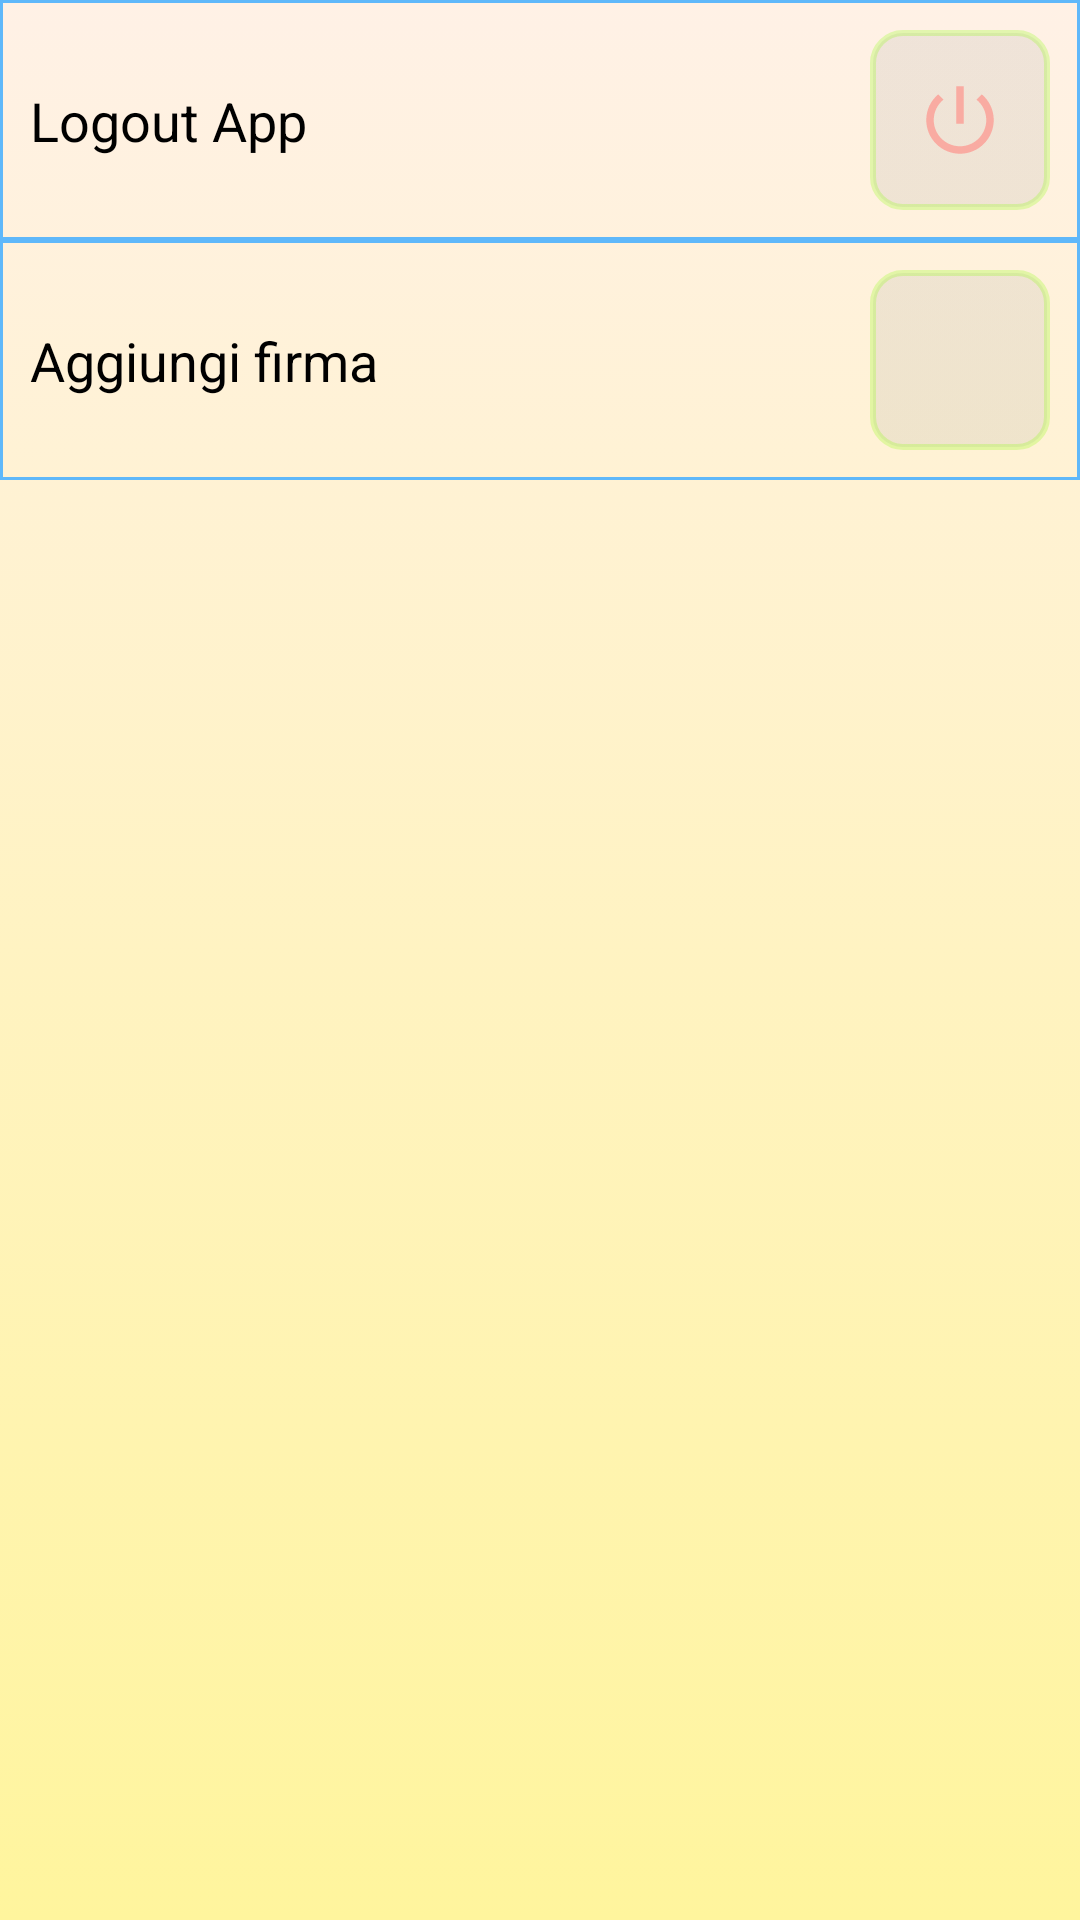

This screen was rendered from an Android layout file. Write that file and the resources it references.
<!-- AndroidManifest.xml: application theme Theme.AppCompat.NoActionBar -->
<!-- res/layout/activity_settings.xml -->
<?xml version="1.0" encoding="utf-8"?>
<androidx.constraintlayout.widget.ConstraintLayout xmlns:android="http://schemas.android.com/apk/res/android"
    xmlns:app="http://schemas.android.com/apk/res-auto"
    xmlns:tools="http://schemas.android.com/tools"
    android:layout_width="match_parent"
    android:layout_height="match_parent"
    android:background="@drawable/background_gradient_yellow"

    tools:context=".Activities.SettingsActivity">

    <androidx.constraintlayout.widget.ConstraintLayout
        android:id="@+id/expandable_view3"
        android:layout_width="match_parent"
        android:layout_height="wrap_content"
        app:layout_constraintTop_toTopOf="parent">

        <androidx.constraintlayout.widget.ConstraintLayout
            android:id="@+id/cc_logout_box"
            android:layout_width="match_parent"
            android:layout_height="wrap_content"
            android:paddingVertical="10dp"
            android:background="@drawable/square_blue_box"

            app:layout_constraintEnd_toEndOf="parent"
            app:layout_constraintStart_toStartOf="parent"
            app:layout_constraintTop_toTopOf="parent">

            <TextView
                android:id="@+id/tv_logout"
                android:layout_width="wrap_content"
                android:layout_height="wrap_content"
                android:layout_marginVertical="10dp"
                android:layout_marginStart="10dp"
                android:text="@string/app_logout"
                android:textColor="@color/black"
                android:textSize="18sp"
                app:layout_constraintBottom_toBottomOf="parent"
                app:layout_constraintStart_toStartOf="parent"
                app:layout_constraintTop_toTopOf="parent" />

            <ImageButton
                android:id="@+id/button_logout"
                android:layout_width="60dp"
                android:layout_height="60dp"
                android:layout_marginEnd="10dp"
                android:background="@drawable/buttons_logout_background"
                android:padding="15dp"
                android:scaleType="centerCrop"
                android:src="@drawable/ic_logout"
                app:layout_constraintBottom_toBottomOf="parent"
                app:layout_constraintEnd_toEndOf="parent"
                app:layout_constraintTop_toTopOf="parent" />
        </androidx.constraintlayout.widget.ConstraintLayout>

        <androidx.constraintlayout.widget.ConstraintLayout
            android:id="@+id/cc_signature_box"
            android:layout_width="match_parent"
            android:layout_height="wrap_content"
            android:paddingVertical="10dp"
            app:layout_constraintEnd_toEndOf="parent"
            android:background="@drawable/square_blue_box"

            app:layout_constraintStart_toStartOf="parent"
            app:layout_constraintTop_toBottomOf="@+id/cc_logout_box">

            <TextView
                android:id="@+id/tv_signature"
                android:layout_width="wrap_content"
                android:layout_height="wrap_content"
                android:layout_marginVertical="10dp"
                android:layout_marginStart="10dp"
                android:text="@string/aggiungi_firma"
                android:textColor="@color/black"
                android:textSize="18sp"
                app:layout_constraintBottom_toBottomOf="parent"
                app:layout_constraintStart_toStartOf="parent"
                app:layout_constraintTop_toTopOf="parent" />

            <ImageView
                android:id="@+id/image_signature"
                android:layout_width="0dp"
                android:layout_height="0dp"
                app:layout_constraintBottom_toBottomOf="parent"
                app:layout_constraintEnd_toStartOf="@+id/button_signature"
                app:layout_constraintStart_toEndOf="@+id/tv_signature"
                android:layout_marginHorizontal="10dp"
                app:layout_constraintTop_toTopOf="parent" />

            <ImageButton
                android:id="@+id/button_signature"
                android:layout_width="60dp"
                android:layout_height="60dp"
                android:layout_marginEnd="10dp"
                android:background="@drawable/buttons_logout_background"
                android:padding="15dp"
                android:scaleType="centerCrop"
                android:src="@drawable/ic_add"
                app:layout_constraintBottom_toBottomOf="parent"
                app:layout_constraintEnd_toEndOf="parent"
                app:layout_constraintTop_toTopOf="parent" />
        </androidx.constraintlayout.widget.ConstraintLayout>

    </androidx.constraintlayout.widget.ConstraintLayout>

</androidx.constraintlayout.widget.ConstraintLayout>
<!-- resources referenced by this layout -->
<resources>
  <color name="black">#000000</color>
  <!-- drawable background_gradient_yellow (drawable-v24) -->
  <?xml version="1.0" encoding="utf-8"?>
  <selector
      xmlns:android="http://schemas.android.com/apk/res/android" >
  
      <item >
          <shape android:shape="rectangle"  >
              <gradient android:angle="-90"
                  android:startColor="@color/sfum2"
                  android:endColor="@color/material_yellow" />
          </shape>
      </item>
  </selector>
  <!-- drawable buttons_logout_background (drawable-v24) -->
  <?xml version="1.0" encoding="utf-8"?>
  <selector xmlns:android="http://schemas.android.com/apk/res/android" >
      <item android:state_pressed="true" >
          <shape android:shape="rectangle"  >
              <corners android:radius="10dip" />
              <stroke android:width="2dip"
                  android:color="@color/material_green2" />
              <gradient android:angle="-90"
                  android:startColor="@color/y2"
                  android:endColor="@color/y2"  />
          </shape>
      </item>
  
      <item android:state_focused="true">
          <shape android:shape="rectangle"  >
              <corners android:radius="10dip" />
              <stroke android:width="2dip"
                  android:color="@color/y2" />
              <solid android:color="@color/y2"/>
          </shape>
      </item>
  
      <item >
          <shape android:shape="rectangle"  >
              <corners android:radius="10dip" />
              <stroke android:width="2dip"
                  android:color="@color/material_green2" />
              <gradient android:angle="-90"
                  android:startColor="@color/grey_opaque"
                  android:endColor="@color/grey_opaque" />
          </shape>
      </item>
  </selector>
  <!-- drawable ic_logout (drawable-v24) -->
  <vector android:alpha="0.75" android:height="24dp"
      android:tint="@color/material_red" android:viewportHeight="24"
      android:viewportWidth="24" android:width="24dp" xmlns:android="http://schemas.android.com/apk/res/android">
      <path android:fillColor="@android:color/white" android:pathData="M13,3h-2v10h2L13,3zM17.83,5.17l-1.42,1.42C17.99,7.86 19,9.81 19,12c0,3.87 -3.13,7 -7,7s-7,-3.13 -7,-7c0,-2.19 1.01,-4.14 2.58,-5.42L6.17,5.17C4.23,6.82 3,9.26 3,12c0,4.97 4.03,9 9,9s9,-4.03 9,-9c0,-2.74 -1.23,-5.18 -3.17,-6.83z"/>
  </vector>
  <!-- drawable square_blue_box (drawable-v24) -->
  <?xml version="1.0" encoding="utf-8"?>
  <shape xmlns:android="http://schemas.android.com/apk/res/android">
      <stroke
          android:width="1dp"
          android:color="@color/blue_light" />
  
      <solid
          android:color="#00FFFFFF" />
  </shape>
  <string name="aggiungi_firma">Aggiungi firma</string>
  <string name="app_logout">Logout App</string>
  <color name="sfum2">#fff1e6</color>
  <color name="material_yellow">#FFF59D</color>
  <color name="material_green2">#3E89FF00</color>
  <color name="y2">#FDED59</color>
  <color name="grey_opaque">#25939393</color>
  <color name="material_red">#FD9890</color>
  <color name="blue_light">#5FB8FA</color>
</resources>
